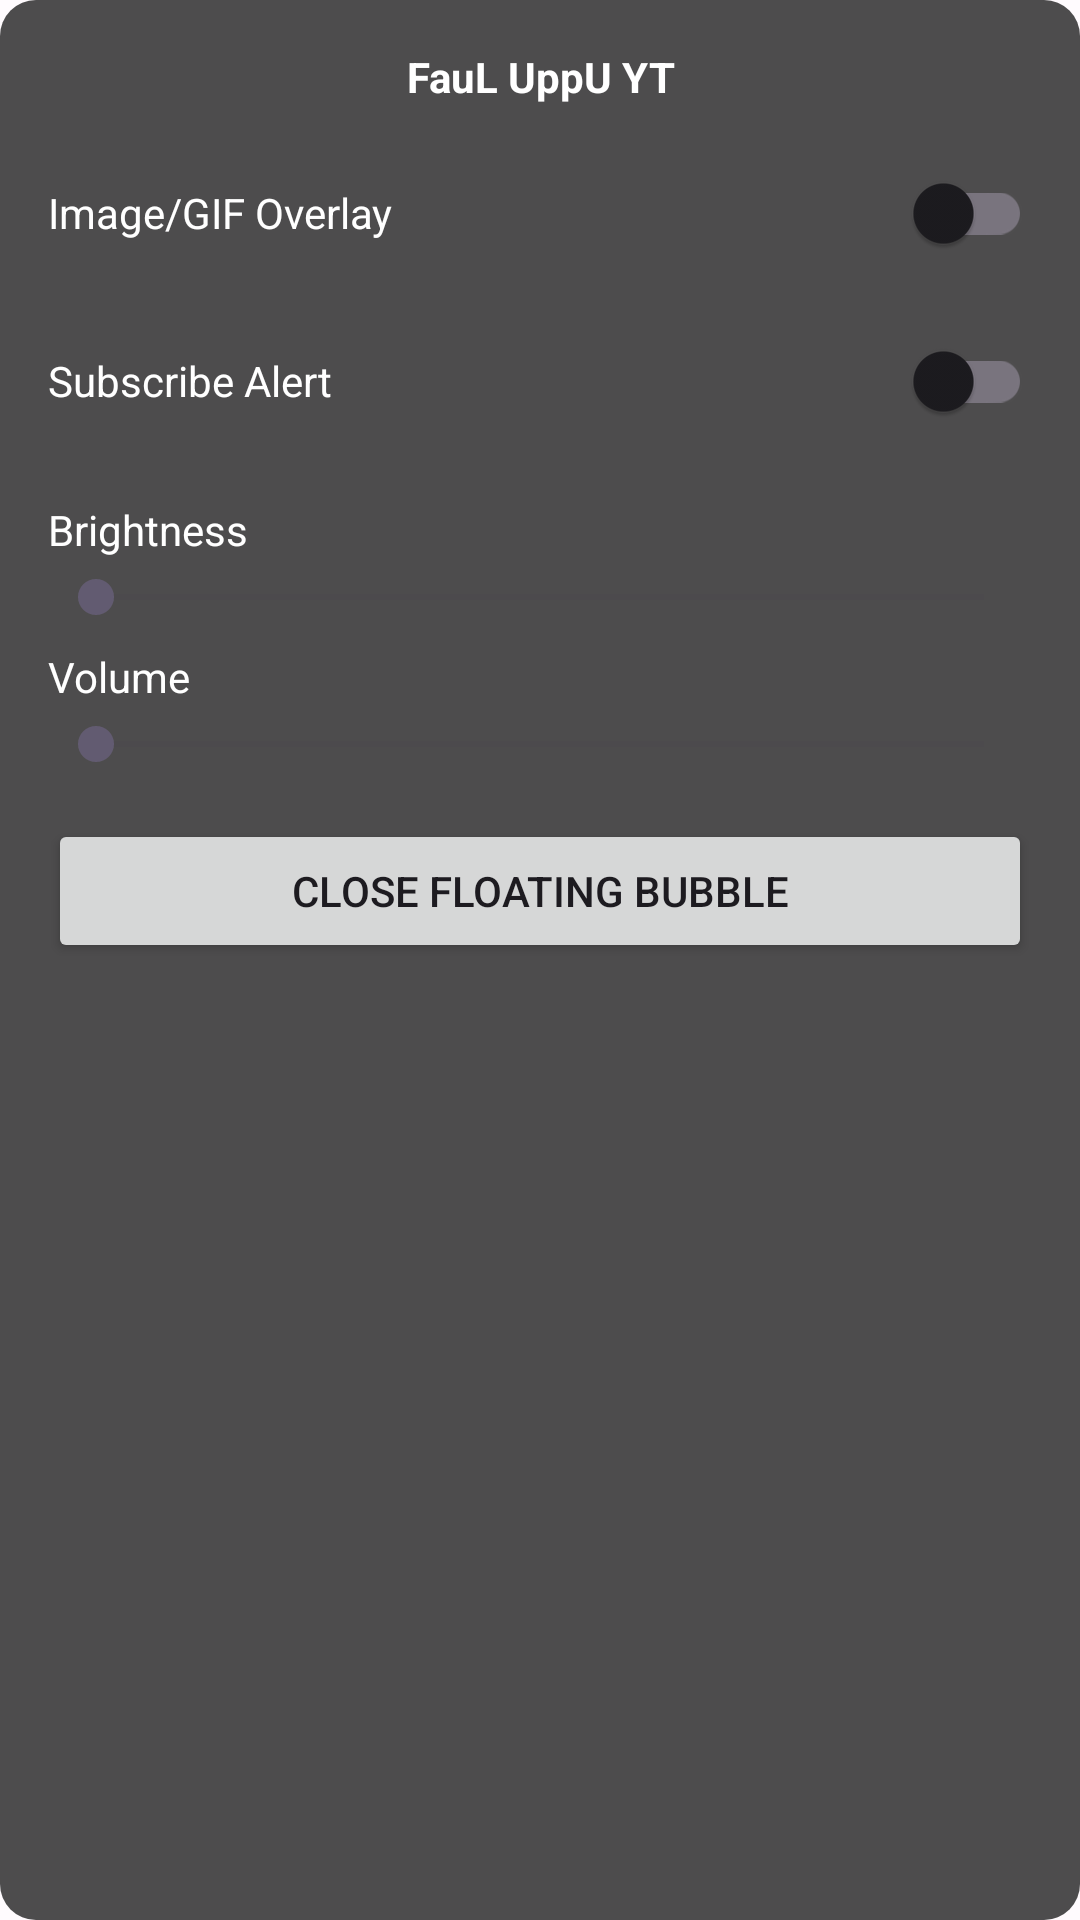

The Android layout XML behind this screen, and the referenced resources:
<!-- AndroidManifest.xml: application theme Theme.FauL_UppU_YT -->
<!-- res/layout/menu_layout.xml -->
<?xml version="1.0" encoding="utf-8"?>
<LinearLayout xmlns:android="http://schemas.android.com/apk/res/android"
    android:id="@+id/menu_panel"
    android:layout_width="wrap_content"
    android:minWidth="240dp"
    android:layout_height="wrap_content"
    android:layout_gravity="center"
    android:background="@drawable/menu_background"
    android:orientation="vertical"
    android:padding="16dp">

    <TextView
        android:layout_width="match_parent"
        android:layout_height="wrap_content"
        android:gravity="center"
        android:layout_marginBottom="12dp"
        android:text="FauL UppU YT"
        android:textColor="@android:color/white"
        android:textStyle="bold" />

    <LinearLayout
        android:layout_width="match_parent"
        android:layout_height="wrap_content"
        android:gravity="center_vertical"
        android:orientation="horizontal">
        <TextView
            android:layout_width="0dp"
            android:layout_height="wrap_content"
            android:layout_weight="1"
            android:text="Image/GIF Overlay"
            android:textColor="@android:color/white" />
        <androidx.appcompat.widget.SwitchCompat
            android:id="@+id/switch_image_overlay"
            android:layout_width="wrap_content"
            android:layout_height="wrap_content" />
    </LinearLayout>

    <LinearLayout
        android:layout_width="match_parent"
        android:layout_height="wrap_content"
        android:gravity="center_vertical"
        android:layout_marginTop="8dp"
        android:orientation="horizontal">
        <TextView
            android:layout_width="0dp"
            android:layout_height="wrap_content"
            android:layout_weight="1"
            android:text="Subscribe Alert"
            android:textColor="@android:color/white" />
        <androidx.appcompat.widget.SwitchCompat
            android:id="@+id/switch_web_alert"
            android:layout_width="wrap_content"
            android:layout_height="wrap_content" />
    </LinearLayout>

    <TextView
        android:layout_width="wrap_content"
        android:layout_height="wrap_content"
        android:layout_marginTop="16dp"
        android:text="Brightness"
        android:textColor="@android:color/white" />
    <SeekBar
        android:id="@+id/seekBar_brightness"
        android:layout_width="match_parent"
        android:layout_height="wrap_content"
        android:layout_marginTop="4dp"
        android:max="255" />

    <TextView
        android:layout_width="wrap_content"
        android:layout_height="wrap_content"
        android:layout_marginTop="8dp"
        android:text="Volume"
        android:textColor="@android:color/white" />
    <SeekBar
        android:id="@+id/seekBar_volume"
        android:layout_width="match_parent"
        android:layout_height="wrap_content"
        android:layout_marginTop="4dp" />

    <Button
        android:id="@+id/btn_close_bubble"
        android:layout_width="match_parent"
        android:layout_height="wrap_content"
        android:layout_marginTop="16dp"
        android:text="Close Floating Bubble" />

</LinearLayout>
<!-- resources referenced by this layout -->
<resources>
  <!-- drawable menu_background (drawable) -->
  <?xml version="1.0" encoding="utf-8"?>
  <shape xmlns:android="http://schemas.android.com/apk/res/android">
      <solid android:color="#CC212121"/> <corners android:radius="12dp"/>
  </shape>
  <style name="Theme.FauL_UppU_YT" parent="Base.Theme.FauL_UppU_YT" />
  <color name="md_theme_light_primary">#6750A4</color>
  <color name="md_theme_light_onPrimary">#FFFFFF</color>
  <color name="md_theme_light_primaryContainer">#EADDFF</color>
  <color name="md_theme_light_onPrimaryContainer">#21005D</color>
  <color name="md_theme_light_secondary">#625B71</color>
  <color name="md_theme_light_onSecondary">#FFFFFF</color>
  <color name="md_theme_light_secondaryContainer">#E8DEF8</color>
  <color name="md_theme_light_onSecondaryContainer">#1D192B</color>
  <color name="md_theme_light_tertiary">#7D5260</color>
  <color name="md_theme_light_onTertiary">#FFFFFF</color>
  <color name="md_theme_light_tertiaryContainer">#FFD8E4</color>
  <color name="md_theme_light_onTertiaryContainer">#31111D</color>
  <color name="md_theme_light_error">#B3261E</color>
  <color name="md_theme_light_onError">#FFFFFF</color>
  <color name="md_theme_light_errorContainer">#F9DEDC</color>
  <color name="md_theme_light_onErrorContainer">#410E0B</color>
  <color name="md_theme_light_background">#FFFBFE</color>
  <color name="md_theme_light_onBackground">#1C1B1F</color>
  <color name="md_theme_light_surface">#FFFBFE</color>
  <color name="md_theme_light_onSurface">#1C1B1F</color>
  <color name="md_theme_light_surfaceVariant">#E7E0EC</color>
  <color name="md_theme_light_onSurfaceVariant">#49454F</color>
  <color name="md_theme_light_outline">#79747E</color>
  <color name="md_theme_light_inverseOnSurface">#F4EFF4</color>
  <color name="md_theme_light_inverseSurface">#313033</color>
  <color name="md_theme_light_inversePrimary">#D0BCFF</color>
</resources>
